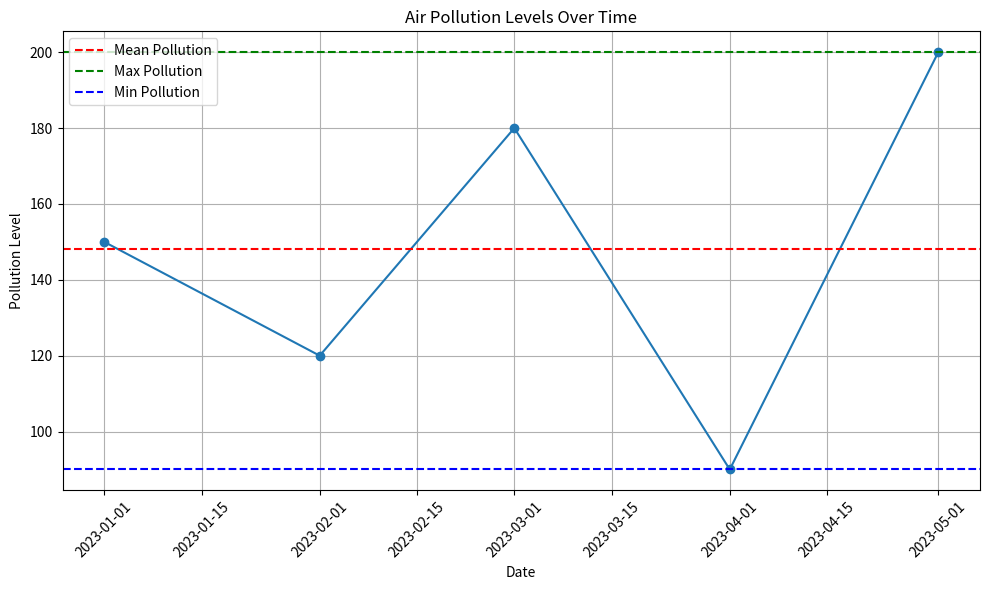

Generate this figure with matplotlib:
import matplotlib.pyplot as plt
import pandas as pd

# Sample data (replace with your actual data)
data = {
    'Date': ['2023-01-01', '2023-02-01', '2023-03-01', '2023-04-01', '2023-05-01'],
    'PollutionLevel': [150, 120, 180, 90, 200]
}

# Create a DataFrame from the data
df = pd.DataFrame(data)

# Convert 'Date' column to datetime
df['Date'] = pd.to_datetime(df['Date'])

# Basic statistics
mean_pollution = df['PollutionLevel'].mean()
max_pollution = df['PollutionLevel'].max()
min_pollution = df['PollutionLevel'].min()

# Plotting
plt.figure(figsize=(10, 6))
plt.plot(df['Date'], df['PollutionLevel'], marker='o')
plt.axhline(y=mean_pollution, color='r', linestyle='--', label='Mean Pollution')
plt.axhline(y=max_pollution, color='g', linestyle='--', label='Max Pollution')
plt.axhline(y=min_pollution, color='b', linestyle='--', label='Min Pollution')
plt.title('Air Pollution Levels Over Time')
plt.xlabel('Date')
plt.ylabel('Pollution Level')
plt.legend()
plt.grid(True)
plt.xticks(rotation=45)
plt.tight_layout()

# Display the plot
plt.show()

# Print basic statistics
print(f"Mean Pollution Level: {mean_pollution}")
print(f"Max Pollution Level: {max_pollution}")
print(f"Min Pollution Level: {min_pollution}")
